Image classification data set "assets" (SirYorch/mobile-app-zernike-shape-signature on GitHub). Class labels (3): circle, square, triangle.

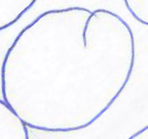
Label: circle

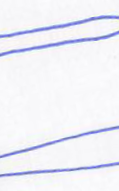
Label: square

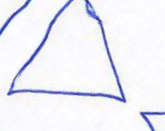
Label: triangle

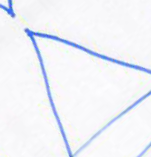
Label: triangle

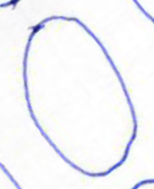
Label: circle

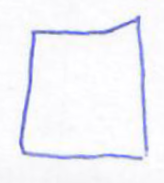
Label: square
